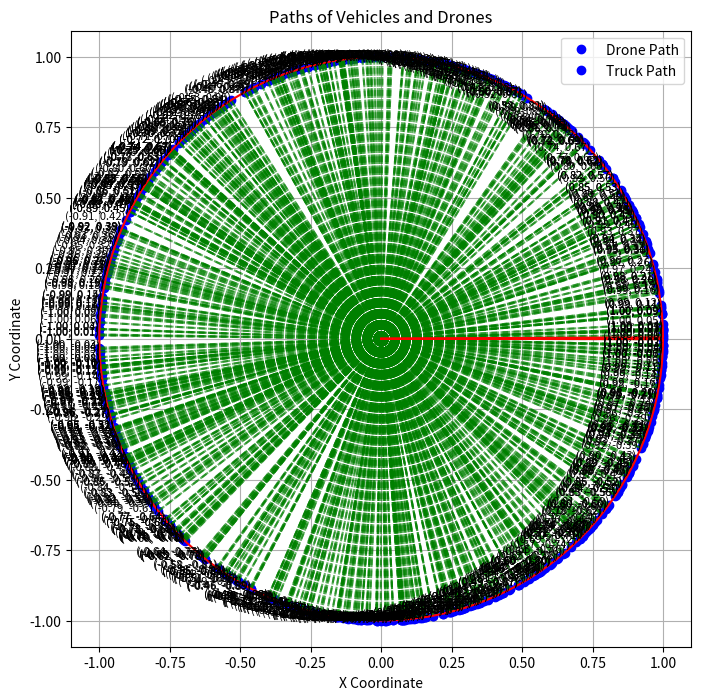
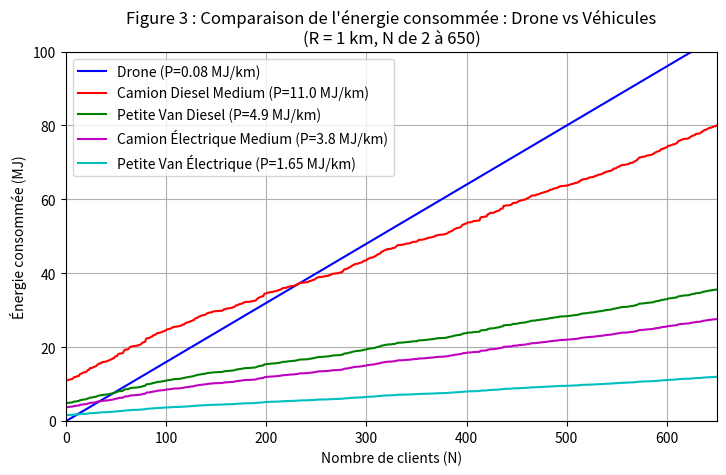

Here is the Python script that generated these plots, in order:
import random
from math import pi, sin, cos, sqrt
import matplotlib.pyplot as plt
import numpy as np
from scipy.spatial.distance import euclidean
from itertools import permutations
from scipy.spatial import distance_matrix
from scipy.optimize import linear_sum_assignment

# Drone energy consumption in MJ/km
P_drone = 0.08

# Truck energy consumption in MJ/km
# Camion Diesel Medium
P_cdm = 11.00
# Petite Van Diesel,
P_pvd = 4.90
# Camion Électrique Medium
P_cem = 3.80
# Petite Van Électrique
P_pve = 1.65

class Point:
    def __init__(self, angle, radius, x, y):
        self.angle = angle
        self.radius = radius
        self.x = x
        self.y = y
        self.drone_distance = 0
        self.drone_energy = 0
        self.truck_distance = 0
        self.truck_energy_cdm = 0
        self.truck_energy_pvd = 0
        self.truck_energy_cem = 0
        self.truck_energy_pve = 0

# Generate a random polar coordinate
def random_polar():
    angle = random.uniform(0, 2 * pi)
    radius = random.uniform(1,1)
    x = radius * cos(angle)
    y = radius * sin(angle)
    return Point(angle, radius, x, y)

# Generate and sort points
num_points = 650 
points = [random_polar() for _ in range(num_points)]
points.sort(key=lambda p: p.angle)
# Plot the points and paths for vehicles and drones
plt.figure(figsize=(8, 8))

# Initialize cumulative distances
drone_cumulative_distance = 0
truck_cumulative_distance = 0
truck_last_point = Point(0, 0, 0, 0)  # Starting point for the truck

# Calculate distances and energies
for point in points:
    drone_distance = 2 * point.radius + drone_cumulative_distance
    drone_cumulative_distance += 2 * point.radius
    point.drone_distance = drone_distance
    point.drone_energy = drone_distance * P_drone

    truck_distance = sqrt((point.x - truck_last_point.x) ** 2 + (point.y - truck_last_point.y) ** 2) + truck_cumulative_distance
    truck_cumulative_distance += sqrt((point.x - truck_last_point.x) ** 2 + (point.y - truck_last_point.y) ** 2)
    point.truck_distance = truck_distance
    point.truck_energy_cdm = truck_distance * P_cdm
    point.truck_energy_pvd = truck_distance * P_pvd
    point.truck_energy_cem = truck_distance * P_cem
    point.truck_energy_pve = truck_distance * P_pve
    truck_last_point = point

# Plot the points
for point in points:
    plt.plot(point.x, point.y, 'bo')  # Points as blue circles
    plt.text(point.x, point.y, f'({point.x:.2f}, {point.y:.2f})', fontsize=8, ha='right')

# Plot the drone paths (round trip to each point)
for point in points:
    plt.plot([0, point.x], [0, point.y], 'g--', alpha=0.6)  # Drone outgoing path
    plt.plot([point.x, 0], [point.y, 0], 'g--', alpha=0.6)  # Drone return path

# Plot the truck path
truck_path_x = [0] + [point.x for point in points] + [0]
truck_path_y = [0] + [point.y for point in points] + [0]
plt.plot(truck_path_x, truck_path_y, 'r-', label='Truck Path')  # Truck path as red line

# Add labels and legend
plt.title('Paths of Vehicles and Drones')
plt.xlabel('X Coordinate')
plt.ylabel('Y Coordinate')
plt.legend(['Drone Path', 'Truck Path'])
plt.grid(True)
plt.axis('equal')  # Equal scaling for x and y axes
plt.show()

# # Création du graphique
plt.figure(figsize=(8.4, 4.8))
drone_energies = [point.drone_energy for point in points]
plt.plot(range(1, num_points + 1), drone_energies, 'b-', label=f'Drone (P={P_drone} MJ/km)')
colors = {
    'Camion Diesel Medium': 'r',
    'Petite Van Diesel': 'g',
    'Camion Électrique Medium': 'm',
    'Petite Van Électrique': 'c'
}

# Define missing variables
P_vehicles = {
    'Camion Diesel Medium': P_cdm,
    'Petite Van Diesel': P_pvd,
    'Camion Électrique Medium': P_cem,
    'Petite Van Électrique': P_pve
}

E_vehicle_values = {
    'Camion Diesel Medium': [point.truck_energy_cdm for point in points],
    'Petite Van Diesel': [point.truck_energy_pvd for point in points],
    'Camion Électrique Medium': [point.truck_energy_cem for point in points],
    'Petite Van Électrique': [point.truck_energy_pve for point in points]
}

intersections = {}  # Define intersections as an empty dictionary or populate it with actual data if needed

for name, E_vals in E_vehicle_values.items():
    plt.plot(range(1, num_points + 1), E_vals, f'{colors[name]}-', label=f'{name} (P={P_vehicles[name]} MJ/km)')
    if name in intersections:
        N_int, E_int = intersections[name]
        plt.plot(N_int, E_int, 'ko', markersize=6)  # Smaller markers
        # Adjust annotation positions
        offset = 15 if name == 'Camion Diesel Medium' else 10  # Extra space for Camion Diesel Medium
        ha = 'center' if name != 'Petit Van Électrique' else 'right'  # Avoid edge overlap
        plt.annotate(f'N={N_int}', (N_int, E_int), textcoords="offset points", xytext=(0, offset), ha=ha, fontsize=9)

plt.grid(True)
plt.xlabel('Nombre de clients (N)')
plt.ylabel('Énergie consommée (MJ)')
plt.title('Figure 3 : Comparaison de l\'énergie consommée : Drone vs Véhicules\n(R = 1 km, N de 2 à 650)')
plt.legend()
plt.ylim(0, 100)  # Y-axis from 0 to 100 MJ as requested
plt.xlim(0, num_points)  # X-axis from 0 to 650 as requested
plt.xticks(np.arange(0, num_points+1, 100))
plt.show()